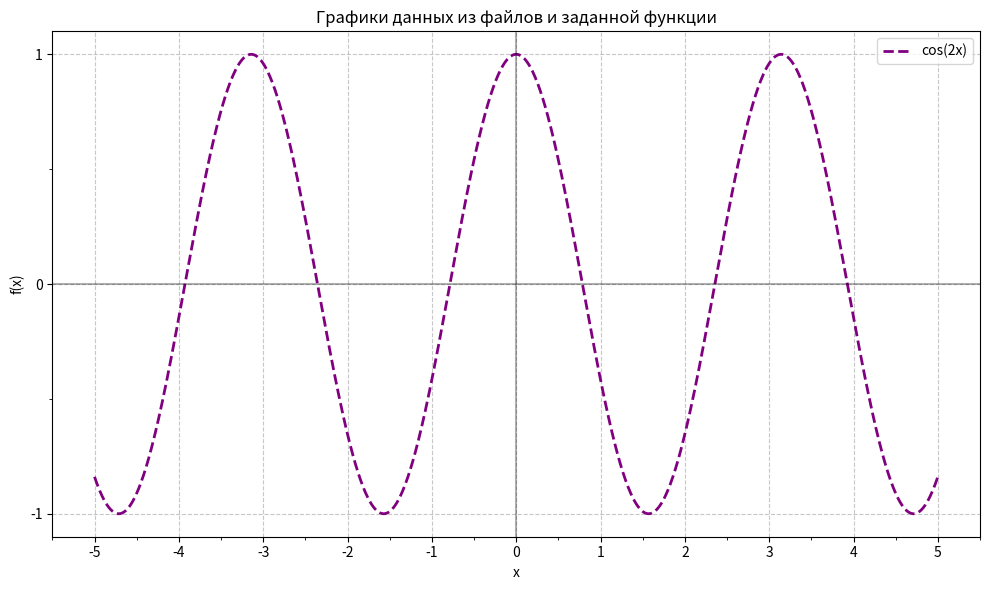

Write the Python code that produced this figure.
import numpy as np
import matplotlib.pyplot as plt
import matplotlib.ticker as ticker

def read_data_file(filename):
    """Чтение данных из файла формата 'x f(x)'"""
    x_values = []
    y_values = []
    
    try:
        with open(filename, 'r') as file:
            for line in file:
                parts = line.strip().split()
                if len(parts) == 2:
                    try:
                        x = float(parts[0])
                        y = float(parts[1])
                        x_values.append(x)
                        y_values.append(y)
                    except ValueError:
                        print(f"Ошибка в преобразовании строки '{line}' в файле {filename}")
    except FileNotFoundError:
        print(f"Файл {filename} не найден")
    
    return np.array(x_values), np.array(y_values)

def plot_all_data(filenames, function=None, function_name=None, x_range=(-5, 5), num_points=1000):
    """Построение графиков данных из файлов и заданной функции"""
    plt.figure(figsize=(10, 6))
    
    # Цвета для графиков из файлов
    colors = ['blue', 'green', 'red']
    
    # Построение графиков из файлов
    for i, filename in enumerate(filenames):
        x_data, y_data = read_data_file(filename)
        if len(x_data) > 0:
            plt.scatter(x_data, y_data, color=colors[i], s=30, alpha=0.7, 
                        label=f'Данные из {filename}')
            plt.plot(x_data, y_data, color=colors[i], linestyle='-', alpha=0.5)
    
    # Построение графика заданной функции
    if function is not None:
        x_func = np.linspace(x_range[0], x_range[1], num_points)
        y_func = function(x_func)
        plt.plot(x_func, y_func, color='purple', linestyle='--', linewidth=2, 
                 label=function_name if function_name else 'Заданная функция')
    
    # Настройка графика
    plt.grid(True, linestyle='--', alpha=0.7)
    plt.axhline(y=0, color='k', linestyle='-', alpha=0.3)
    plt.axvline(x=0, color='k', linestyle='-', alpha=0.3)
    
    plt.xlabel('x')
    plt.ylabel('f(x)')
    plt.title('Графики данных из файлов и заданной функции')
    plt.legend()
    
    # Настройка делений осей
    ax = plt.gca()
    ax.xaxis.set_major_locator(ticker.MultipleLocator(1))
    ax.xaxis.set_minor_locator(ticker.MultipleLocator(0.5))
    ax.yaxis.set_major_locator(ticker.MultipleLocator(1))
    ax.yaxis.set_minor_locator(ticker.MultipleLocator(0.5))
    
    plt.tight_layout()
    plt.show()

# Пример использования программы
if __name__ == "__main__":
    # Список файлов с данными
    filenames = ['P1.txt', 'P2.txt', 'P3.txt']
    
    # Определение заданной функции
    def custom_function(x):
        return np.cos(2*x)
    
    # Построение всех графиков
    plot_all_data(filenames, function=custom_function, function_name='cos(2x)')
